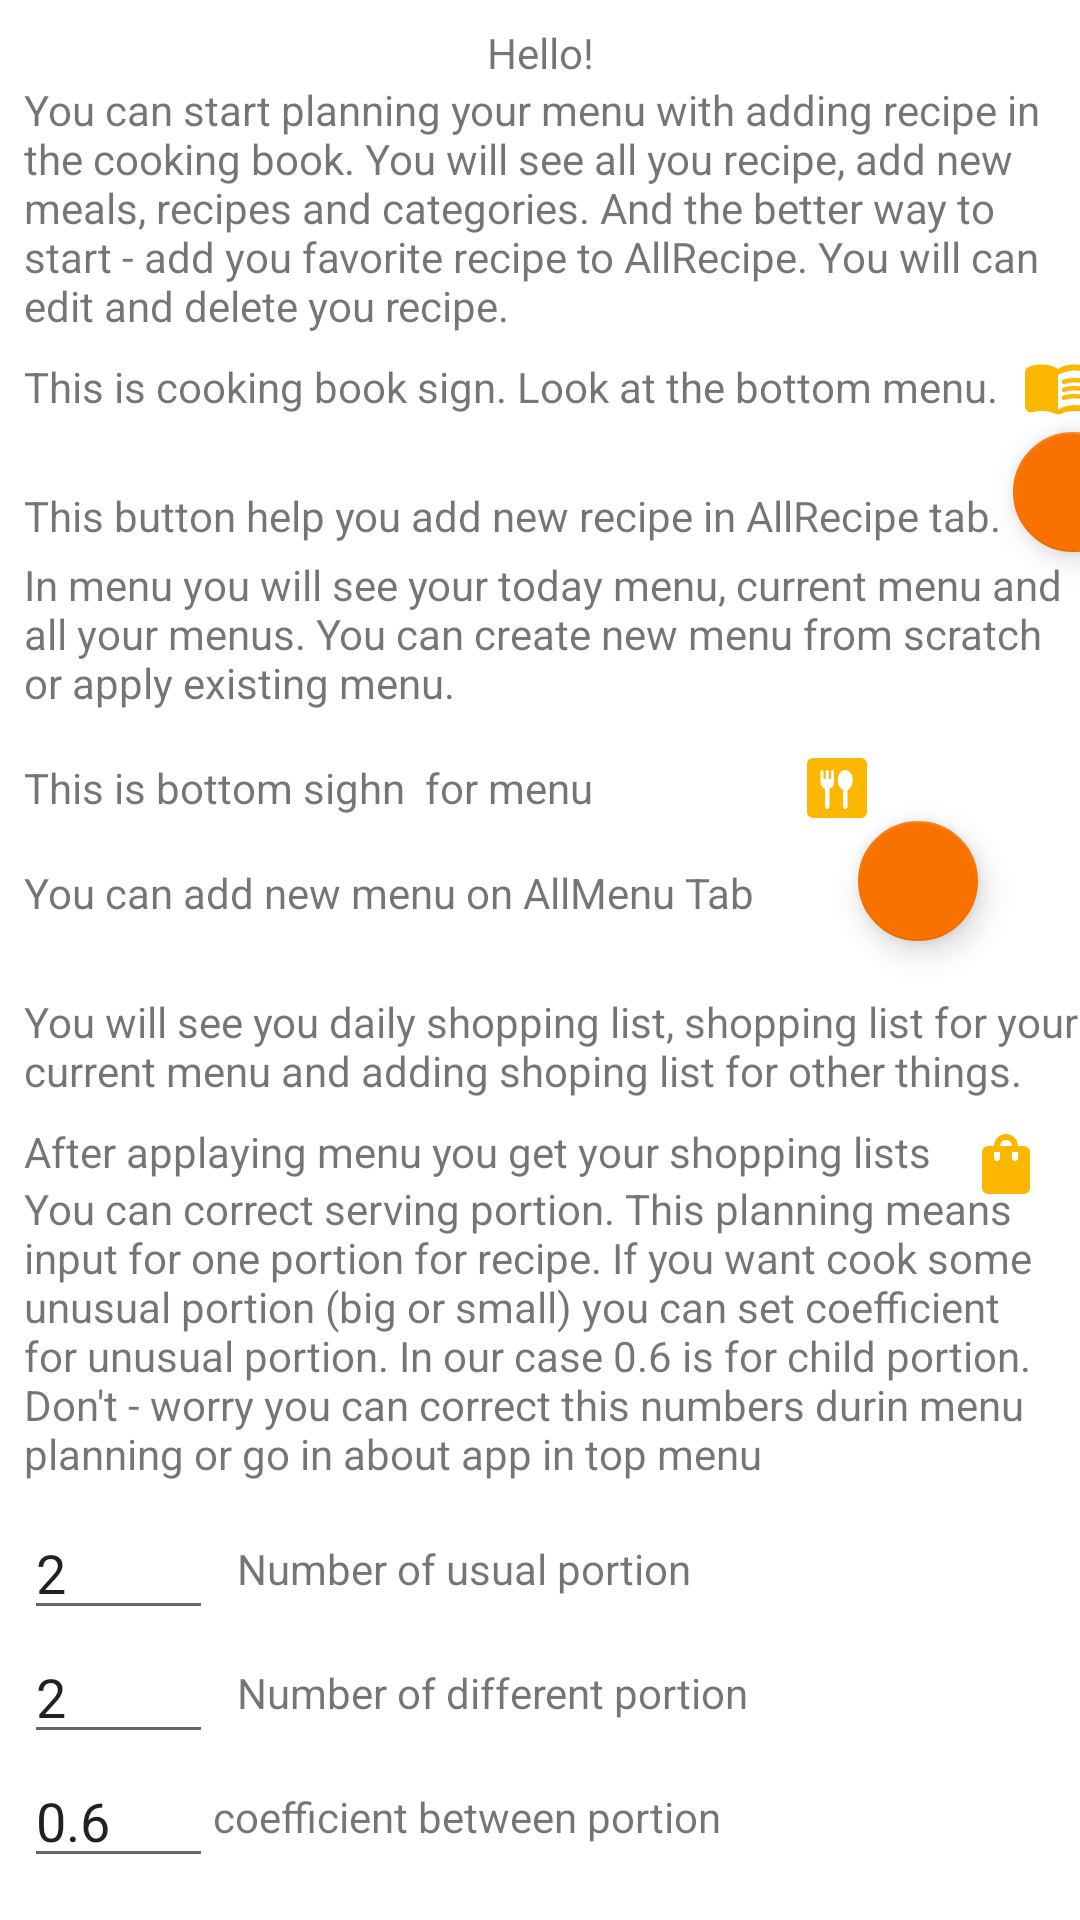

Write the Android layout XML for this screen, with the resource values it uses.
<!-- AndroidManifest.xml: application theme Theme.TheBestOfTeBest -->
<!-- res/layout/fragment_about_app.xml -->
<?xml version="1.0" encoding="utf-8"?>
<layout xmlns:tools="http://schemas.android.com/tools"
    xmlns:android="http://schemas.android.com/apk/res/android"
    xmlns:app="http://schemas.android.com/apk/res-auto">
    <data>
        <variable
            name="readyRecipeViewModel"
            type="zb.club.thebestoftebest.readymenu.ViewModelReadyMenu" />
    </data>

    <androidx.constraintlayout.widget.ConstraintLayout

        android:layout_width="match_parent"
        android:layout_height="match_parent">


        <TextView
            android:id="@+id/textViewHello"
            android:layout_width="wrap_content"
            android:layout_height="wrap_content"
            android:layout_marginStart="8dp"
            android:layout_marginTop="8dp"
            android:layout_marginEnd="8dp"
            android:text="Hello!"
            app:layout_constraintEnd_toEndOf="parent"
            app:layout_constraintStart_toStartOf="parent"
            app:layout_constraintTop_toTopOf="parent" />

        <TextView
            android:id="@+id/textViewFirstInstruction"
            android:layout_width="0dp"
            android:layout_height="wrap_content"
            android:layout_marginStart="8dp"
            android:layout_marginEnd="8dp"
            android:text="You can start planning your menu with adding recipe in the cooking book. You will see all you recipe, add new meals, recipes and categories. And the better way to start - add you favorite recipe to AllRecipe. You will can edit and delete you recipe. "
            app:layout_constraintEnd_toEndOf="parent"
            app:layout_constraintStart_toStartOf="parent"
            app:layout_constraintTop_toBottomOf="@+id/textViewHello" />

        <TextView
            android:id="@+id/textViewAboutCookingBook"
            android:layout_width="wrap_content"
            android:layout_height="wrap_content"
            android:layout_marginStart="8dp"
            android:layout_marginTop="8dp"
            android:text="This is cooking book sign. Look at the bottom menu."
            app:layout_constraintEnd_toStartOf="@+id/imageViewCookingBookSign"
            app:layout_constraintHorizontal_bias="0.5"
            app:layout_constraintStart_toStartOf="parent"
            app:layout_constraintTop_toBottomOf="@+id/textViewFirstInstruction" />

        <ImageView
            android:id="@+id/imageViewCookingBookSign"
            android:layout_width="wrap_content"
            android:layout_height="wrap_content"
            android:layout_marginStart="8dp"
            android:src="@drawable/ic_menu_book"
            app:layout_constraintBottom_toBottomOf="@+id/textViewAboutCookingBook"
            app:layout_constraintStart_toEndOf="@+id/textViewAboutCookingBook"
            app:layout_constraintTop_toTopOf="@+id/textViewAboutCookingBook" />

        <com.google.android.material.floatingactionbutton.FloatingActionButton
            android:id="@+id/floatingActionButtonAdd"
            android:layout_width="wrap_content"
            android:layout_height="wrap_content"
            android:layout_marginBottom="16dp"
            android:clickable="true"
            android:src="@drawable/ic_baseline_add_24"
            app:fabSize="mini"
            app:layout_constraintBottom_toBottomOf="@+id/textViewAdd"
            app:layout_constraintStart_toEndOf="@+id/textViewAdd"
            app:layout_constraintTop_toTopOf="@+id/textViewAdd" />

        <TextView
            android:id="@+id/textViewAdd"
            android:layout_width="wrap_content"
            android:layout_height="wrap_content"
            android:layout_marginStart="8dp"
            android:layout_marginTop="24dp"
            android:text="This button help you add new recipe in AllRecipe tab."
            app:layout_constraintEnd_toStartOf="@+id/floatingActionButtonAdd"
            app:layout_constraintHorizontal_bias="0.5"
            app:layout_constraintStart_toStartOf="parent"
            app:layout_constraintTop_toBottomOf="@+id/textViewAboutCookingBook" />

        <TextView
            android:id="@+id/textViewAboutMenu"
            android:layout_width="wrap_content"
            android:layout_height="wrap_content"
            android:layout_marginStart="8dp"
            android:layout_marginTop="16dp"
            android:text="This is bottom sighn  for menu"
            app:layout_constraintStart_toStartOf="parent"
            app:layout_constraintTop_toBottomOf="@+id/textViewMorAboutMenu" />

        <ImageView
            android:id="@+id/imageView2"
            android:layout_width="wrap_content"
            android:layout_height="wrap_content"
            android:src="@drawable/ic_dining"
            app:layout_constraintBottom_toBottomOf="@+id/textViewAboutMenu"
            app:layout_constraintEnd_toEndOf="parent"
            app:layout_constraintStart_toEndOf="@+id/textViewAboutMenu"
            app:layout_constraintTop_toTopOf="@+id/textViewAboutMenu" />

        <com.google.android.material.floatingactionbutton.FloatingActionButton
            android:id="@+id/floatingActionButton3"
            android:layout_width="wrap_content"
            android:layout_height="wrap_content"
            android:layout_marginBottom="8dp"
            android:clickable="true"
            android:src="@drawable/ic_baseline_add_24"
            app:fabSize="mini"
            app:layout_constraintBottom_toBottomOf="@+id/textViewAddMenu"
            app:layout_constraintEnd_toEndOf="parent"
            app:layout_constraintStart_toEndOf="@+id/textViewAddMenu"
            app:layout_constraintTop_toTopOf="@+id/textViewAddMenu" />

        <TextView
            android:id="@+id/textViewAddMenu"
            android:layout_width="wrap_content"
            android:layout_height="wrap_content"
            android:layout_marginStart="8dp"
            android:layout_marginTop="16dp"
            android:text="You can add new menu on AllMenu Tab"
            app:layout_constraintStart_toStartOf="parent"
            app:layout_constraintTop_toBottomOf="@+id/textViewAboutMenu" />

        <TextView
            android:id="@+id/textViewShoppingList"
            android:layout_width="wrap_content"
            android:layout_height="wrap_content"
            android:layout_marginStart="8dp"
            android:layout_marginTop="8dp"
            android:text="After applaying menu you get your shopping lists"
            app:layout_constraintStart_toStartOf="parent"
            app:layout_constraintTop_toBottomOf="@+id/textView21" />

        <ImageView
            android:id="@+id/imageView3"
            android:layout_width="wrap_content"
            android:layout_height="wrap_content"
            android:layout_marginTop="8dp"
            android:src="@drawable/ic_round_shopping_bag_24"
            app:layout_constraintBottom_toBottomOf="@+id/textViewShoppingList"
            app:layout_constraintEnd_toEndOf="parent"
            app:layout_constraintStart_toEndOf="@+id/textViewShoppingList"
            app:layout_constraintTop_toTopOf="@+id/textViewShoppingList" />

        <TextView
            android:id="@+id/textViewMorAboutMenu"
            android:layout_width="0dp"
            android:layout_height="wrap_content"
            android:layout_marginStart="8dp"
            android:layout_marginTop="4dp"
            android:text="In menu you will see your today menu, current menu and all your menus. You can create new menu from scratch or apply existing menu."
            app:layout_constraintEnd_toEndOf="parent"
            app:layout_constraintHorizontal_bias="0.0"
            app:layout_constraintStart_toStartOf="parent"
            app:layout_constraintTop_toBottomOf="@+id/textViewAdd" />

        <TextView
            android:id="@+id/textView21"
            android:layout_width="0dp"
            android:layout_height="wrap_content"
            android:layout_marginStart="8dp"
            android:layout_marginTop="24dp"
            android:text="You will see you daily shopping list, shopping list for your current menu and adding shoping list for other things."
            app:layout_constraintEnd_toEndOf="parent"
            app:layout_constraintStart_toStartOf="parent"
            app:layout_constraintTop_toBottomOf="@+id/textViewAddMenu" />

        <EditText
            android:id="@+id/editTextNumber2"
            android:layout_width="wrap_content"
            android:layout_height="wrap_content"
            android:layout_marginStart="8dp"
            android:layout_marginTop="8dp"
            android:ems="3"
            android:inputType="number"
            android:text="2"
            app:layout_constraintStart_toStartOf="parent"
            app:layout_constraintTop_toBottomOf="@+id/textView22" />

        <EditText
            android:id="@+id/editTextNumber3"
            android:layout_width="wrap_content"
            android:layout_height="wrap_content"
            android:layout_marginStart="8dp"
            android:ems="3"
            android:inputType="number"
            android:text="2"
            app:layout_constraintStart_toStartOf="parent"
            app:layout_constraintTop_toBottomOf="@+id/editTextNumber2" />

        <EditText
            android:id="@+id/editTextNumber4"
            android:layout_width="wrap_content"
            android:layout_height="wrap_content"
            android:layout_marginStart="8dp"
            android:ems="3"
            android:inputType="number|numberDecimal"
            android:text="0.6"
            app:layout_constraintStart_toStartOf="parent"
            app:layout_constraintTop_toBottomOf="@+id/editTextNumber3" />

        <TextView
            android:id="@+id/textView22"
            android:layout_width="0dp"
            android:layout_height="wrap_content"
            android:layout_marginStart="8dp"
            android:layout_marginEnd="8dp"
            android:text="You can correct serving portion. This planning means input for one portion for recipe. If you want cook some unusual portion (big or small) you can set coefficient for unusual portion. In our case 0.6 is for child portion. Don't - worry you can correct this numbers durin menu planning or go in about app in top menu"
            app:layout_constraintEnd_toEndOf="parent"
            app:layout_constraintStart_toStartOf="parent"
            app:layout_constraintTop_toBottomOf="@+id/textViewShoppingList" />

        <TextView
            android:id="@+id/textView23"
            android:layout_width="wrap_content"
            android:layout_height="wrap_content"
            android:layout_marginStart="8dp"
            android:text="Number of usual portion"
            app:layout_constraintBottom_toBottomOf="@+id/editTextNumber2"
            app:layout_constraintStart_toEndOf="@+id/editTextNumber2"
            app:layout_constraintTop_toTopOf="@+id/editTextNumber2" />

        <TextView
            android:id="@+id/textView24"
            android:layout_width="wrap_content"
            android:layout_height="wrap_content"
            android:layout_marginStart="8dp"
            android:text="Number of different portion"
            app:layout_constraintBottom_toBottomOf="@+id/editTextNumber3"
            app:layout_constraintStart_toEndOf="@+id/editTextNumber3"
            app:layout_constraintTop_toBottomOf="@+id/editTextNumber2" />

        <TextView
            android:id="@+id/textView25"
            android:layout_width="wrap_content"
            android:layout_height="wrap_content"
            android:text="coefficient between portion"
            app:layout_constraintBottom_toBottomOf="@+id/editTextNumber4"
            app:layout_constraintStart_toEndOf="@+id/editTextNumber4"
            app:layout_constraintTop_toBottomOf="@+id/editTextNumber3" />



    </androidx.constraintlayout.widget.ConstraintLayout>


</layout>
<!-- resources referenced by this layout -->
<resources>
  <!-- drawable ic_dining (drawable) -->
  <vector android:height="24dp" android:tint="#FCB700"
      android:viewportHeight="24" android:viewportWidth="24"
      android:width="24dp" xmlns:android="http://schemas.android.com/apk/res/android">
      <path android:fillColor="@android:color/white" android:pathData="M20,2H4C2.9,2 2,2.9 2,4v16c0,1.1 0.9,2 2,2h16c1.1,0 2,-0.9 2,-2V4C22,2.9 21.1,2 20,2zM11,10.3c0,0.93 -0.64,1.71 -1.5,1.93v6.02C9.5,18.66 9.16,19 8.75,19h0C8.34,19 8,18.66 8,18.25v-6.02c-0.86,-0.22 -1.5,-1 -1.5,-1.93V6.5C6.5,6.22 6.72,6 7,6s0.5,0.22 0.5,0.5V9h0.75V6.5c0,-0.28 0.22,-0.5 0.5,-0.5s0.5,0.22 0.5,0.5V9H10V6.5C10,6.22 10.23,6 10.5,6C10.78,6 11,6.22 11,6.5V10.3zM15.58,12.59l-0.08,0.03v5.63c0,0.41 -0.34,0.75 -0.75,0.75h0C14.34,19 14,18.66 14,18.25v-5.63l-0.08,-0.04c-0.97,-0.47 -1.67,-1.7 -1.67,-3.18c0,-1.88 1.13,-3.4 2.5,-3.4c1.38,0 2.5,1.53 2.5,3.41C17.25,10.89 16.55,12.12 15.58,12.59z"/>
  </vector>
  <!-- drawable ic_round_shopping_bag_24 (drawable) -->
  <vector android:height="24dp" android:tint="#FCB700"
      android:viewportHeight="24" android:viewportWidth="24"
      android:width="24dp" xmlns:android="http://schemas.android.com/apk/res/android">
      <path android:fillColor="@android:color/white" android:pathData="M18,6h-2c0,-2.21 -1.79,-4 -4,-4S8,3.79 8,6H6C4.9,6 4,6.9 4,8v12c0,1.1 0.9,2 2,2h12c1.1,0 2,-0.9 2,-2V8C20,6.9 19.1,6 18,6zM10,10c0,0.55 -0.45,1 -1,1s-1,-0.45 -1,-1V8h2V10zM12,4c1.1,0 2,0.9 2,2h-4C10,4.9 10.9,4 12,4zM16,10c0,0.55 -0.45,1 -1,1s-1,-0.45 -1,-1V8h2V10z"/>
  </vector>
  <style name="Theme.TheBestOfTeBest" parent="Theme.MaterialComponents.DayNight.DarkActionBar">
          
          <item name="colorPrimary">@color/yellow_500</item>
          <item name="colorPrimaryVariant">@color/yellow_700</item>
          <item name="colorOnPrimary">@color/white</item>
          
          <item name="colorSecondary">@color/yellow_900</item>
          <item name="colorSecondaryVariant">@color/blue_900</item>
          <item name="colorOnSecondary">@color/white</item>
          
          <item name="android:statusBarColor" tools:targetApi="l">?attr/colorPrimaryVariant</item>
          
      </style>
  <color name="yellow_500">#FFE30E</color>
  <color name="yellow_700">#fcb700</color>
  <color name="white">#FFFFFFFF</color>
  <color name="yellow_900">#f97200</color>
  <color name="blue_900">#000fee</color>
</resources>
